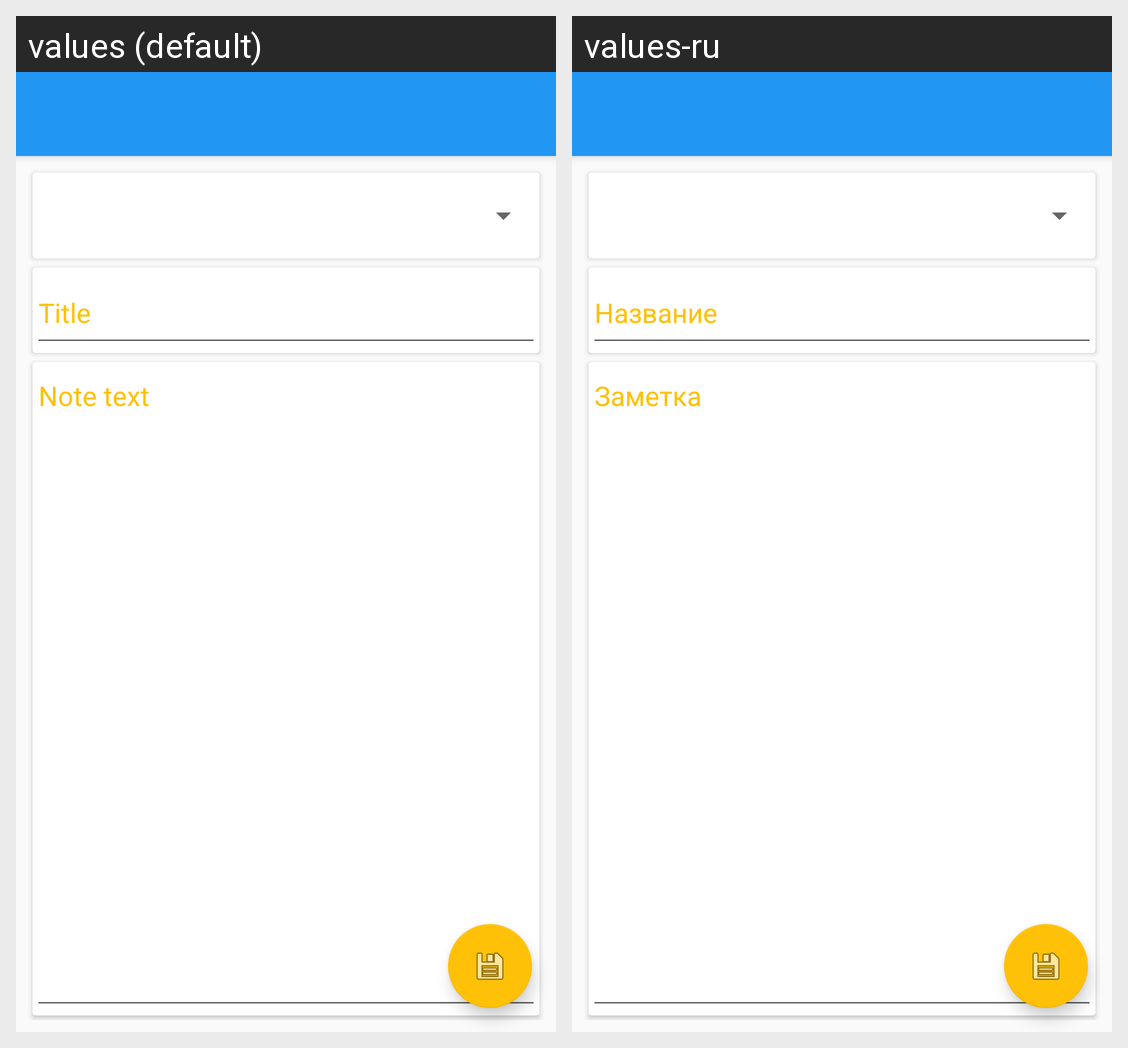

Locale-by-locale string values for the Android screen shown in this grid:
Android screen res/layout/activity_note_details.xml rendered under 2 locales, left to right: values (default), values-ru. Device: Nexus 5 (rendered at 1080×1920; each locale shown at half size, 540×960, under a caption strip naming it); theme AppTheme.
Strings drawn on this screen, with the default value and each locale's value (text and hints the layout hard-codes, and strings that could not be matched under every locale, appear in the picture but are not listed):

edit_note_hint_title
  values: Title
  values-ru: Название

edit_note_hint_text
  values: Note text
  values-ru: Заметка
